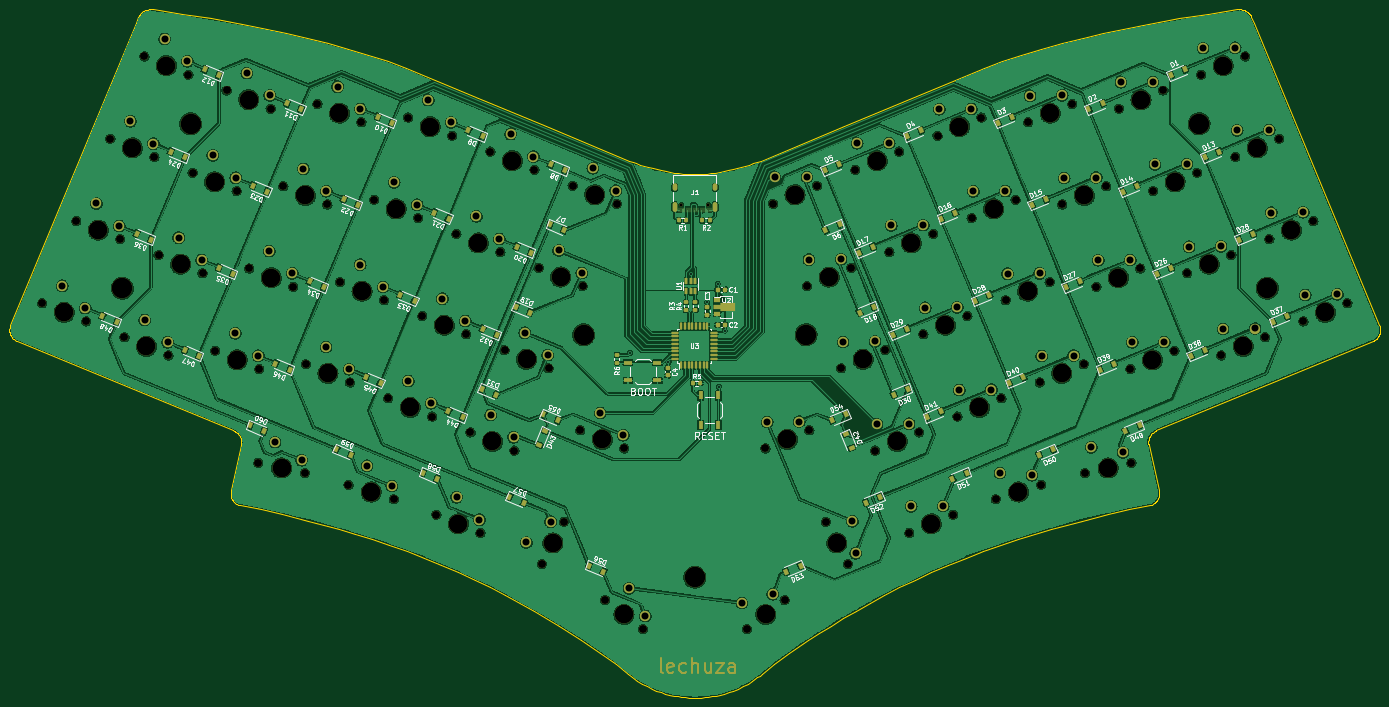
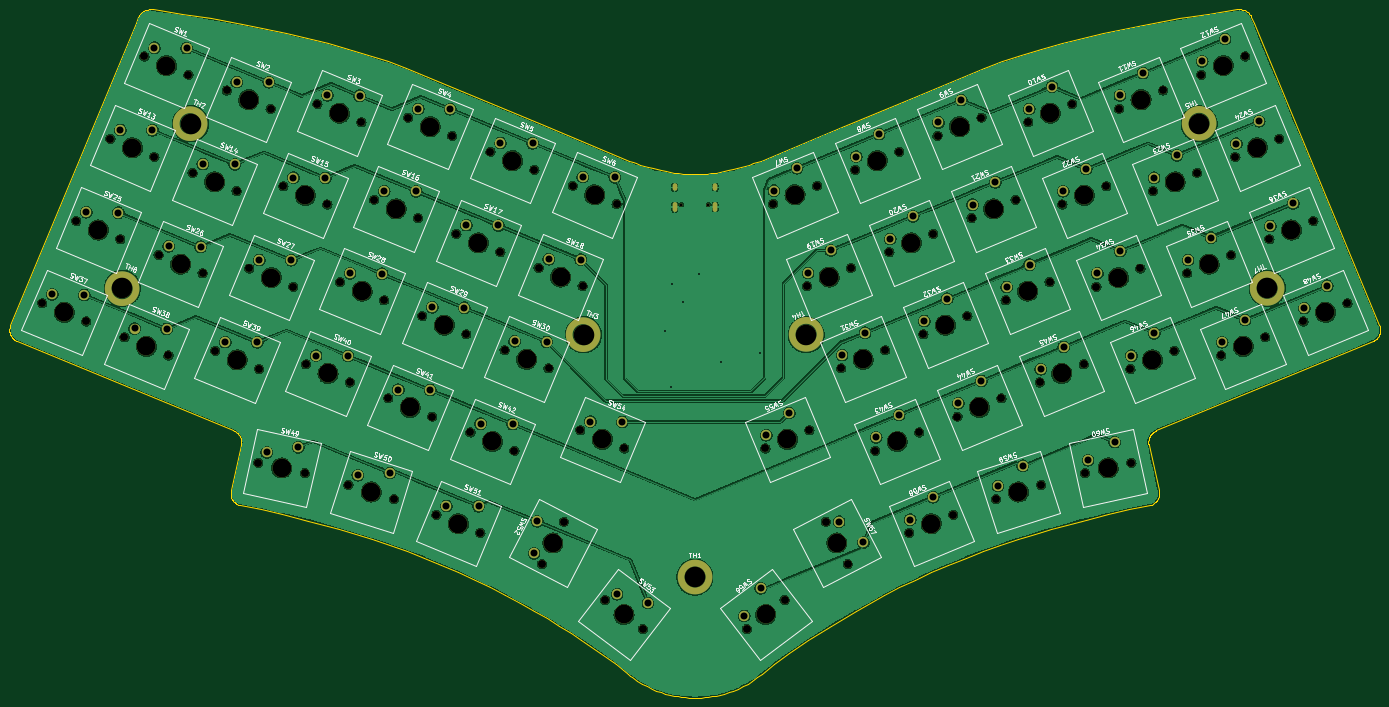
Circuit board: 11 layer files. Board 292.6 x 146.9 mm.
- bottom_copper: main-CuBottom.gbr (986703 bytes)
- top_copper: main-CuTop.gbr (1298214 bytes)
- outline: main-EdgeCuts.gbr (20177 bytes)
- bottom_mask: main-MaskBottom.gbr (13564 bytes)
- top_mask: main-MaskTop.gbr (22214 bytes)
- drill: main-NPTH.drl (3768 bytes)
- drill: main-PTH.drl (2812 bytes)
- paste: main-PasteBottom.gbr (5900 bytes)
- paste: main-PasteTop.gbr (9849 bytes)
- bottom_silk: main-SilkBottom.gbr (95014 bytes)
- top_silk: main-SilkTop.gbr (84387 bytes)

=== bottom_copper: main-CuBottom.gbr (986703 bytes, source omitted) ===
=== top_copper: main-CuTop.gbr (1298214 bytes, source omitted) ===
=== outline: main-EdgeCuts.gbr (20177 bytes, source omitted) ===
=== bottom_mask: main-MaskBottom.gbr (13564 bytes, source omitted) ===
=== top_mask: main-MaskTop.gbr (22214 bytes, source omitted) ===
=== drill: main-NPTH.drl ===
M48
; DRILL file {KiCad (6.0.0)} date Tue Mar 22 19:27:30 2022
; FORMAT={-:-/ absolute / inch / decimal}
; #@! TF.CreationDate,2022-03-22T19:27:30+01:00
; #@! TF.GenerationSoftware,Kicad,Pcbnew,(6.0.0)
; #@! TF.FileFunction,NonPlated,1,2,NPTH
FMAT,2
INCH
; #@! TA.AperFunction,NonPlated,NPTH,ComponentDrill
T1C0.0256
; #@! TA.AperFunction,NonPlated,NPTH,ComponentDrill
T2C0.0669
; #@! TA.AperFunction,NonPlated,NPTH,ComponentDrill
T3C0.1575
; #@! TA.AperFunction,NonPlated,NPTH,ComponentDrill
T4C0.1732
%
G90
G05
T1
X-7.9238Y-1.264
X-7.6963Y-1.264
T2
X-13.294Y-2.0923
X-13.0077Y-1.4012
X-12.9245Y-2.2454
X-12.7215Y-0.7101
X-12.6382Y-1.5543
X-12.6029Y-2.3786
X-12.4352Y-0.0191
X-12.3519Y-0.8632
X-12.3167Y-1.6875
X-12.2334Y-2.5317
X-12.0657Y-0.1721
X-12.0304Y-0.9964
X-11.9471Y-1.8406
X-11.8403Y-2.4921
X-11.7441Y-0.3053
X-11.6608Y-1.1495
X-11.554Y-1.801
X-11.4785Y-3.4338
X-11.4707Y-2.6451
X-11.3746Y-0.4584
X-11.2677Y-1.1099
X-11.1845Y-1.9541
X-11.0879Y-3.5204
X-11.0776Y-2.6056
X-10.9815Y-0.4188
X-10.8982Y-1.263
X-10.7913Y-1.9145
X-10.7206Y-3.6188
X-10.7081Y-2.7586
X-10.6119Y-0.5719
X-10.5051Y-1.2234
X-10.4218Y-2.0675
X-10.3865Y-2.8918
X-10.3391Y-3.7391
X-10.2188Y-0.5323
X-10.1355Y-1.3765
X-10.1003Y-2.2007
X-10.017Y-3.0449
X-9.9817Y-3.8692
X-9.8493Y-0.6854
X-9.814Y-1.5096
X-9.7307Y-2.3538
X-9.6954Y-3.1781
X-9.6121Y-4.0222
X-9.5277Y-0.8185
X-9.4444Y-1.6627
X-9.4092Y-2.487
X-9.3259Y-3.3312
X-9.1582Y-0.9716
X-9.1229Y-1.7959
X-9.0951Y-4.2847
X-9.0396Y-2.6401
X-8.9104Y-3.9299
X-8.8366Y-1.1048
X-8.7725Y-3.1601
X-8.7534Y-1.949
X-8.5643Y-4.5868
X-8.4671Y-1.2579
X-8.4029Y-3.3132
X-8.247Y-4.8303
X-7.3731Y-4.8303
X-7.2172Y-3.3132
X-7.153Y-1.2579
X-7.0558Y-4.5868
X-6.8667Y-1.949
X-6.8476Y-3.1601
X-6.7834Y-1.1048
X-6.7097Y-3.9299
X-6.5805Y-2.6401
X-6.525Y-4.2847
X-6.4972Y-1.7959
X-6.4619Y-0.9716
X-6.2942Y-3.3312
X-6.2109Y-2.487
X-6.1756Y-1.6627
X-6.0923Y-0.8185
X-6.0079Y-4.0222
X-5.9247Y-3.1781
X-5.8894Y-2.3538
X-5.8061Y-1.5096
X-5.7708Y-0.6854
X-5.6384Y-3.8692
X-5.6031Y-3.0449
X-5.5198Y-2.2007
X-5.4845Y-1.3765
X-5.4013Y-0.5323
X-5.281Y-3.7391
X-5.2336Y-2.8918
X-5.1983Y-2.0675
X-5.115Y-1.2234
X-5.0081Y-0.5719
X-4.912Y-2.7586
X-4.8995Y-3.6188
X-4.8287Y-1.9145
X-4.7219Y-1.263
X-4.6386Y-0.4188
X-4.5425Y-2.6056
X-4.5321Y-3.5204
X-4.4356Y-1.9541
X-4.3523Y-1.1099
X-4.2455Y-0.4584
X-4.1494Y-2.6451
X-4.1416Y-3.4338
X-4.0661Y-1.801
X-3.9592Y-1.1495
X-3.8759Y-0.3053
X-3.7798Y-2.4921
X-3.673Y-1.8406
X-3.5897Y-0.9964
X-3.5544Y-0.1721
X-3.3867Y-2.5317
X-3.3034Y-1.6875
X-3.2681Y-0.8632
X-3.1848Y-0.0191
X-3.0172Y-2.3786
X-2.9819Y-1.5543
X-2.8986Y-0.7101
X-2.6956Y-2.2454
X-2.6123Y-1.4012
X-2.3261Y-2.0923
T3
X-13.1092Y-2.1689
X-12.823Y-1.4778
X-12.5367Y-0.7867
X-12.4181Y-2.4551
X-12.2505Y-0.0956
X-12.1319Y-1.764
X-11.8456Y-1.0729
X-11.6555Y-2.5686
X-11.5594Y-0.3819
X-11.3692Y-1.8775
X-11.2832Y-3.4771
X-11.083Y-1.1864
X-10.8928Y-2.6821
X-10.7967Y-0.4953
X-10.6066Y-1.991
X-10.5298Y-3.679
X-10.3203Y-1.2999
X-10.2017Y-2.9684
X-10.0341Y-0.6088
X-9.9155Y-2.2773
X-9.7969Y-3.9457
X-9.6292Y-1.5862
X-9.5106Y-3.2546
X-9.343Y-0.8951
X-9.2244Y-2.5635
X-9.0028Y-4.1073
X-8.9381Y-1.8724
X-8.6519Y-1.1813
X-8.5877Y-3.2367
X-8.4056Y-4.7086
X-7.2144Y-4.7086
X-7.0324Y-3.2367
X-6.9682Y-1.1813
X-6.6819Y-1.8724
X-6.6173Y-4.1073
X-6.3957Y-2.5635
X-6.2771Y-0.8951
X-6.1094Y-3.2546
X-5.9909Y-1.5862
X-5.8232Y-3.9457
X-5.7046Y-2.2773
X-5.586Y-0.6088
X-5.4183Y-2.9684
X-5.2998Y-1.2999
X-5.0903Y-3.679
X-5.0135Y-1.991
X-4.8234Y-0.4953
X-4.7272Y-2.6821
X-4.5371Y-1.1864
X-4.3369Y-3.4771
X-4.2509Y-1.8775
X-4.0607Y-0.3819
X-3.9646Y-2.5686
X-3.7745Y-1.0729
X-3.4882Y-1.764
X-3.3696Y-0.0956
X-3.2019Y-2.4551
X-3.0834Y-0.7867
X-2.7971Y-1.4778
X-2.5108Y-2.1689
T4
X-12.6205Y-1.9664
X-12.048Y-0.5843
X-8.7451Y-2.3573
X-7.81Y-4.3947
X-6.875Y-2.3573
X-3.572Y-0.5843
X-2.9995Y-1.9665
T0
M30

=== drill: main-PTH.drl ===
M48
; DRILL file {KiCad (6.0.0)} date Tue Mar 22 19:27:30 2022
; FORMAT={-:-/ absolute / inch / decimal}
; #@! TF.CreationDate,2022-03-22T19:27:30+01:00
; #@! TF.GenerationSoftware,Kicad,Pcbnew,(6.0.0)
; #@! TF.FileFunction,Plated,1,2,PTH
FMAT,2
INCH
; #@! TA.AperFunction,Plated,PTH,ViaDrill
T1C0.0157
; #@! TA.AperFunction,Plated,PTH,ComponentDrill
T2C0.0236
; #@! TA.AperFunction,Plated,PTH,ComponentDrill
T3C0.0591
%
G90
G05
T1
X-8.3563Y-2.5098
X-8.0315Y-2.5886
X-7.8445Y-1.8504
X-7.7067Y-2.0866
X-7.6181Y-1.9291
X-7.6083Y-2.7953
X-7.5591Y-2.3228
T3
X-13.1251Y-1.9458
X-12.9324Y-2.1339
X-12.8388Y-1.2547
X-12.6461Y-1.4428
X-12.5526Y-0.5636
X-12.434Y-2.2321
X-12.3599Y-0.7517
X-12.2663Y0.1275
X-12.2413Y-2.4201
X-12.1477Y-1.541
X-12.0736Y-0.0606
X-11.955Y-1.729
X-11.8615Y-0.8499
X-11.6713Y-2.3456
X-11.6688Y-1.038
X-11.5752Y-0.1588
X-11.4786Y-2.5336
X-11.3851Y-1.6545
X-11.3825Y-0.3469
X-11.3375Y-3.2602
X-11.1924Y-1.8425
X-11.1151Y-3.4119
X-11.0988Y-0.9634
X-10.9087Y-2.4591
X-10.9061Y-1.1514
X-10.8126Y-0.2723
X-10.716Y-2.6471
X-10.6224Y-1.768
X-10.6199Y-0.4604
X-10.565Y-3.4581
X-10.4297Y-1.956
X-10.3567Y-3.6287
X-10.3362Y-1.0769
X-10.2176Y-2.7453
X-10.1435Y-1.2649
X-10.0499Y-0.3858
X-10.0249Y-2.9334
X-9.9313Y-2.0542
X-9.8572Y-0.5738
X-9.8128Y-3.7227
X-9.7386Y-2.2423
X-9.6451Y-1.3631
X-9.6201Y-3.9107
X-9.5265Y-3.0316
X-9.4524Y-1.5512
X-9.3588Y-0.672
X-9.3338Y-3.2196
X-9.2402Y-2.3405
X-9.2263Y-4.1036
X-9.1661Y-0.8601
X-9.0475Y-2.5285
X-9.0222Y-3.928
X-8.954Y-1.6494
X-8.7613Y-1.8375
X-8.6677Y-0.9583
X-8.6036Y-3.0136
X-8.475Y-1.1464
X-8.4109Y-3.2017
X-8.3632Y-4.489
X-8.2258Y-4.7205
X-7.4155Y-4.6108
X-7.2013Y-3.0902
X-7.1563Y-4.5379
X-7.1371Y-1.0348
X-6.9321Y-3.0869
X-6.8679Y-1.0316
X-6.8509Y-1.7259
X-6.5816Y-1.7226
X-6.5646Y-2.417
X-6.4861Y-3.9262
X-6.4593Y-4.1941
X-6.446Y-0.7486
X-6.2954Y-2.4137
X-6.2784Y-3.1081
X-6.1768Y-0.7453
X-6.1598Y-1.4397
X-6.0091Y-3.1048
X-5.9921Y-3.7992
X-5.8905Y-1.4364
X-5.8735Y-2.1308
X-5.755Y-0.4623
X-5.7229Y-3.7959
X-5.6043Y-2.1275
X-5.5873Y-2.8219
X-5.4857Y-0.459
X-5.4687Y-1.1534
X-5.318Y-2.8186
X-5.2458Y-3.5183
X-5.1995Y-1.1501
X-5.1824Y-1.8445
X-4.9923Y-0.3488
X-4.9773Y-3.5385
X-4.9132Y-1.8412
X-4.8962Y-2.5356
X-4.7231Y-0.3455
X-4.706Y-1.0399
X-4.6269Y-2.5323
X-4.4778Y-3.3035
X-4.4368Y-1.0366
X-4.4198Y-1.731
X-4.2296Y-0.2353
X-4.2121Y-3.347
X-4.1505Y-1.7277
X-4.1335Y-2.4221
X-3.9604Y-0.2321
X-3.9434Y-0.9264
X-3.8643Y-2.4188
X-3.6741Y-0.9232
X-3.6571Y-1.6175
X-3.5385Y0.0509
X-3.3879Y-1.6142
X-3.3709Y-2.3086
X-3.2693Y0.0542
X-3.2523Y-0.6402
X-3.1016Y-2.3053
X-2.9831Y-0.6369
X-2.966Y-1.3313
X-2.6968Y-1.328
X-2.6798Y-2.0224
X-2.4105Y-2.0191
T2
G00X-7.9801Y-1.1309
M15
G01X-7.9801Y-1.1073
M16
G05
G00X-7.9801Y-1.3053
M15
G01X-7.9801Y-1.262
M16
G05
G00X-7.64Y-1.1309
M15
G01X-7.64Y-1.1073
M16
G05
G00X-7.64Y-1.3053
M15
G01X-7.64Y-1.262
M16
G05
T0
M30

=== paste: main-PasteBottom.gbr (5900 bytes, source withheld) ===
=== paste: main-PasteTop.gbr (9849 bytes, source omitted) ===
=== bottom_silk: main-SilkBottom.gbr (95014 bytes, source omitted) ===
=== top_silk: main-SilkTop.gbr (84387 bytes, source omitted) ===
